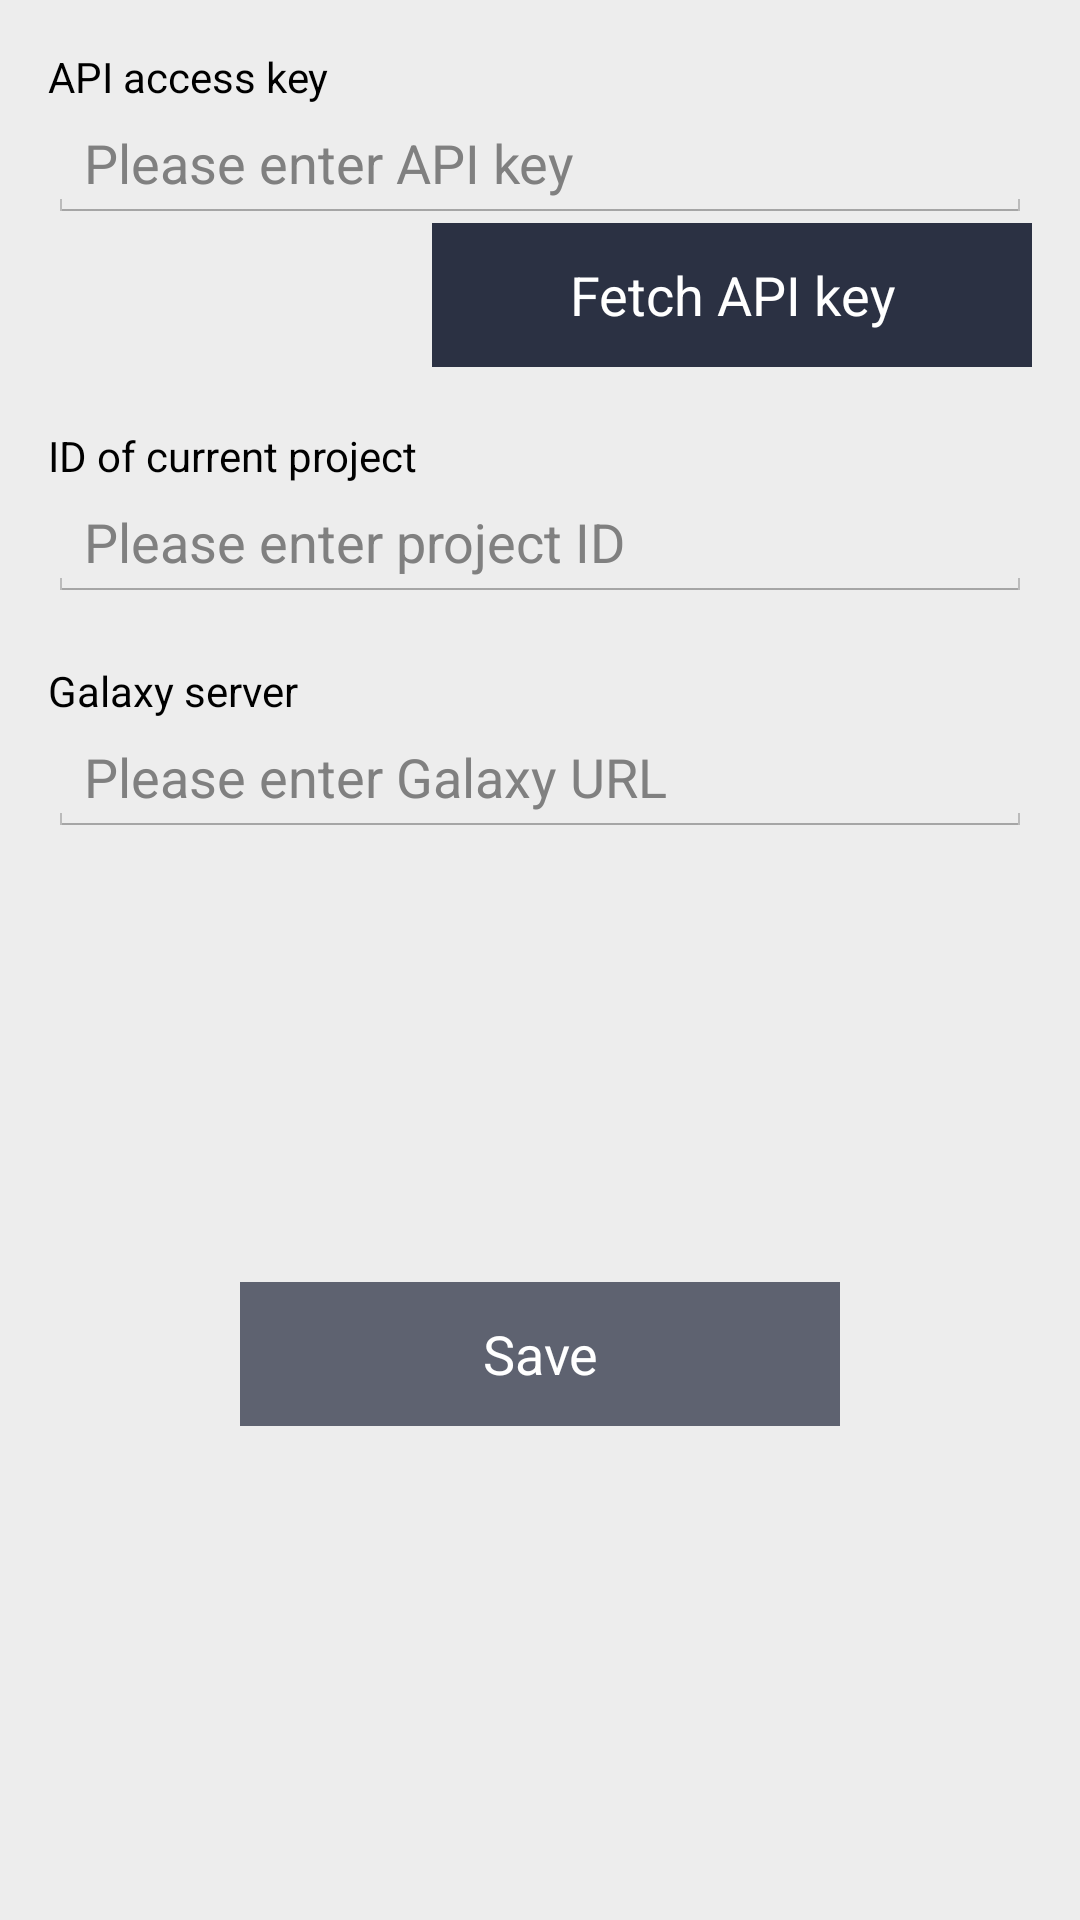

The Android layout XML behind this screen, and the referenced resources:
<!-- AndroidManifest.xml: application theme AppTheme -->
<!-- res/layout/act_settings.xml -->
<?xml version="1.0" encoding="utf-8"?>
<LinearLayout xmlns:android="http://schemas.android.com/apk/res/android"
    style="@style/ContentFrame.Fill"
    android:orientation="vertical"
    >

    <TextView
        android:layout_width="wrap_content"
        android:layout_height="wrap_content"
        android:text="@string/settings_key"
        />


    <EditText
        android:id="@+id/key"
        android:layout_width="match_parent"
        android:layout_height="wrap_content"
        android:hint="@string/settings_key_hint"
        android:inputType="textVisiblePassword"
        />

    <Button
        android:id="@+id/key_fetch"
        android:layout_width="wrap_content"
        android:layout_height="wrap_content"
        android:layout_gravity="right"
        android:text="@string/settings_key_fetch"
        />

    <TextView
        android:layout_width="wrap_content"
        android:layout_height="wrap_content"
        android:layout_marginTop="20dp"
        android:text="@string/settings_project_id"
        />

    <EditText
        android:id="@+id/project_id"
        android:layout_width="match_parent"
        android:layout_height="wrap_content"
        android:hint="@string/settings_project_id_hint"
        android:inputType="textVisiblePassword"
        />


    <TextView
        android:layout_width="wrap_content"
        android:layout_height="wrap_content"
        android:layout_marginTop="20dp"
        android:text="@string/settings_galaxy_server_url"
        />

    <EditText
        android:id="@+id/server_url"
        android:layout_width="match_parent"
        android:layout_height="wrap_content"
        android:hint="@string/settings_galaxy_server_url_hint"
        android:inputType="textUri"
        />

    <RelativeLayout
        android:layout_width="match_parent"
        android:layout_height="0dp"
        android:layout_weight="1"
        >

        <Button
            android:id="@+id/save"
            android:layout_width="wrap_content"
            android:layout_height="wrap_content"
            android:layout_centerInParent="true"
            android:enabled="false"
            android:minWidth="200dp"
            android:text="@string/glb_save"
            />
    </RelativeLayout>

</LinearLayout>
<!-- resources referenced by this layout -->
<resources>
  <string name="glb_save">Save</string>
  <string name="settings_galaxy_server_url">Galaxy server</string>
  <string name="settings_galaxy_server_url_hint">Please enter Galaxy URL</string>
  <string name="settings_key">API access key</string>
  <string name="settings_key_fetch">Fetch API key</string>
  <string name="settings_key_hint">Please enter API key</string>
  <string name="settings_project_id">ID of current project</string>
  <string name="settings_project_id_hint">Please enter project ID</string>
  <style name="ContentFrame.Fill">
          <item name="android:layout_width">match_parent</item>
          <item name="android:layout_height">match_parent</item>
      </style>
  <color name="grey_light">#ededed</color>
  <style name="Widget.ActionBar" parent="@android:style/Widget.Holo.Light.ActionBar.Solid.Inverse">
          <item name="android:background">@color/galaxy_violet</item>
      </style>
  <style name="Widget.TextView" parent="@android:style/Widget.Holo.TextView">
          <item name="android:textColor">@color/black</item>
      </style>
  <style name="Widget.EditText" parent="@android:style/Widget.Holo.EditText">
          <item name="android:textColor">@color/black</item>
      </style>
  <style name="Widget.Button" parent="@android:style/Widget.Holo.Button">
          <item name="android:minWidth">200dp</item>
          <item name="android:minHeight">48dp</item>
          <item name="android:textColor">@color/white</item>
          <item name="android:background">@drawable/button_selector</item>
      </style>
  <style name="Widget.CompoundButton.RadioButton" parent="@android:style/Widget.Holo.CompoundButton.RadioButton">
          <item name="android:button">@null</item>
          <item name="android:gravity">center</item>
          <item name="android:paddingTop">@dimen/content_vertical_margin</item>
          <item name="android:paddingBottom">@dimen/content_vertical_margin</item>
          <item name="android:background">@drawable/radio_selector</item>
          <item name="android:textColor">@drawable/radio_text_selector</item>
      </style>
  <style name="Widget.ListView" parent="@android:style/Widget.Holo.ListView">
          <item name="android:scrollbars">none</item>
          <item name="android:overScrollMode">never</item>
      </style>
  <color name="galaxy_violet">#2b3143</color>
  <color name="black">#000000</color>
  <color name="white">#ffffff</color>
  <!-- drawable button_selector (drawable) -->
  <?xml version="1.0" encoding="utf-8"?>
  <selector xmlns:android="http://schemas.android.com/apk/res/android">
      <item android:drawable="@color/galaxy_violet_semi" android:state_enabled="false" />
      <item android:drawable="@color/galaxy_yellow" android:state_checked="true" />
      <item android:drawable="@color/galaxy_grey" android:state_pressed="true" />
      <item android:drawable="@color/galaxy_violet" />
  </selector>
  <dimen name="content_vertical_margin">16dp</dimen>
  <!-- drawable radio_text_selector (drawable) -->
  <?xml version="1.0" encoding="utf-8"?>
  <selector xmlns:android="http://schemas.android.com/apk/res/android">
      <item android:color="@color/black" android:state_enabled="false" />
      <item android:color="@color/black" android:state_checked="true" />
      <item android:color="@color/black" android:state_pressed="true" />
      <item android:color="@color/white" />
  </selector>
  <color name="galaxy_violet_semi">#bb2b3143</color>
  <color name="galaxy_yellow">#f0ed00</color>
  <color name="galaxy_grey">#9c9c9c</color>
</resources>
